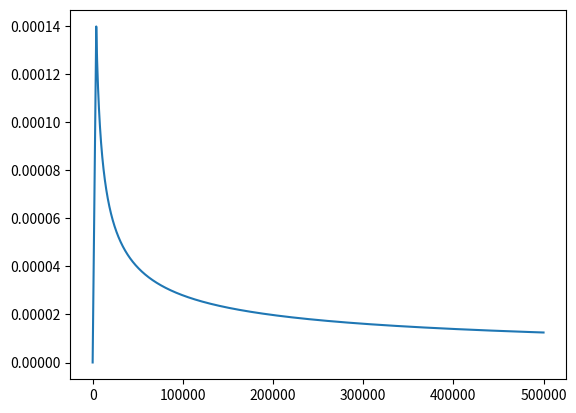

This chart was generated by the following Python code:
# Copyright 2017 The TensorFlow Authors. All Rights Reserved.
#
# Licensed under the Apache License, Version 2.0 (the "License");
# you may not use this file except in compliance with the License.
# You may obtain a copy of the License at
#
#     http://www.apache.org/licenses/LICENSE-2.0
#
# Unless required by applicable law or agreed to in writing, software
# distributed under the License is distributed on an "AS IS" BASIS,
# WITHOUT WARRANTIES OR CONDITIONS OF ANY KIND, either express or implied.
# See the License for the specific language governing permissions and
# limitations under the License.
# ============================================================================
# Copyright 2021 Huawei Technologies Co., Ltd
#
# Licensed under the Apache License, Version 2.0 (the "License");
# you may not use this file except in compliance with the License.
# You may obtain a copy of the License at
#
#     http://www.apache.org/licenses/LICENSE-2.0
#
# Unless required by applicable law or agreed to in writing, software
# distributed under the License is distributed on an "AS IS" BASIS,
# WITHOUT WARRANTIES OR CONDITIONS OF ANY KIND, either express or implied.
# See the License for the specific language governing permissions and
# limitations under the License.
import matplotlib.pyplot as plt

if __name__ == '__main__':
    k = 0.2
    warmup_steps = 4000
    d_model = 512
    init_lr = d_model ** (-0.5)

    lr_list = []
    for step_num in range(1, 500000):
        lr = k * init_lr * min(step_num ** (-0.5),
                               step_num * (warmup_steps ** (-1.5)))
        lr_list.append(lr)

    print(lr_list[:100])
    print(lr_list[-100:])

    plt.plot(lr_list)
    plt.show()
